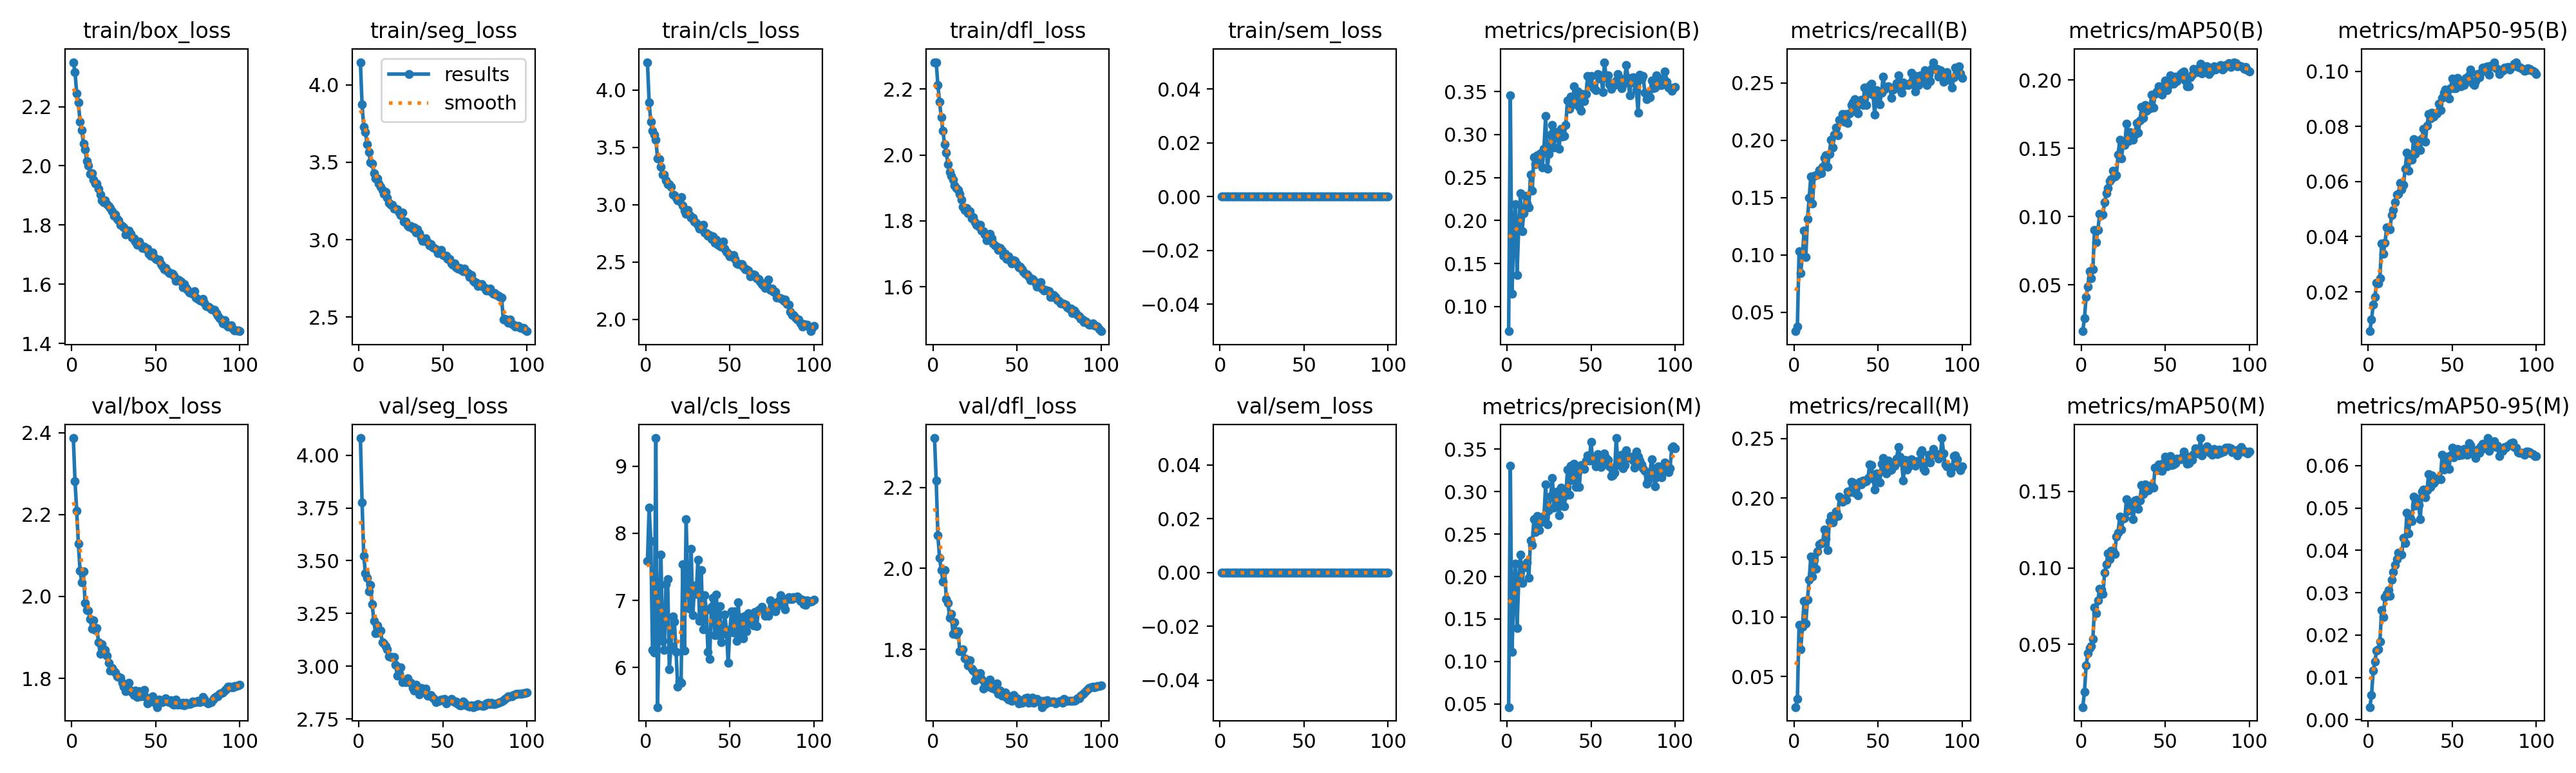

The table this chart was drawn from, first rows:
epoch, time, train/box_loss, train/seg_loss, train/cls_loss, train/dfl_loss, train/sem_loss, metrics/precision(B), metrics/recall(B), metrics/mAP50(B), metrics/mAP50-95(B), metrics/precision(M), metrics/recall(M), metrics/mAP50(M), metrics/mAP50-95(M), val/box_loss, val/seg_loss, val/cls_loss, val/dfl_loss, val/sem_loss, lr/pg0, lr/pg1, lr/pg2
1, 54.1, 2.35, 4.147, 4.243, 2.281, 0, 0.07135, 0.03342, 0.016, 0.00572, 0.04615, 0.02441, 0.00907, 0.003, 2.387, 4.081, 7.587, 2.321, 0, 0.000333, 0.000333, 0.06704
2, 106.7, 2.318, 3.873, 3.892, 2.282, 0, 0.3456, 0.03756, 0.02558, 0.00992, 0.3303, 0.03136, 0.01898, 0.00582, 2.282, 3.776, 8.382, 2.217, 0, 0.0006597, 0.0006597, 0.03403
3, 158.8, 2.245, 3.73, 3.721, 2.213, 0, 0.1152, 0.1032, 0.04124, 0.01526, 0.1112, 0.09331, 0.03636, 0.01156, 2.209, 3.524, 7.886, 2.082, 0, 0.0009798, 0.0009798, 0.001017
4, 210.5, 2.214, 3.697, 3.647, 2.161, 0, 0.1836, 0.08421, 0.04871, 0.01806, 0.1785, 0.07281, 0.04411, 0.01379, 2.129, 3.439, 6.262, 2.026, 0, 0.0009703, 0.0009703, 0.0009703
5, 262, 2.149, 3.617, 3.61, 2.114, 0, 0.2188, 0.1002, 0.05988, 0.02327, 0.2154, 0.09206, 0.04782, 0.01628, 2.063, 3.42, 6.221, 1.997, 0, 0.0009604, 0.0009604, 0.0009604
6, 314.2, 2.12, 3.569, 3.567, 2.073, 0, 0.1367, 0.1213, 0.05502, 0.02302, 0.1394, 0.1133, 0.04894, 0.01666, 2.034, 3.356, 9.418, 1.967, 0, 0.0009505, 0.0009505, 0.0009505
7, 365.5, 2.076, 3.501, 3.404, 2.032, 0, 0.1935, 0.09825, 0.06162, 0.02486, 0.1956, 0.0948, 0.05352, 0.01842, 2.061, 3.384, 5.412, 1.996, 0, 0.0009406, 0.0009406, 0.0009406
8, 417.1, 2.055, 3.492, 3.399, 2.008, 0, 0.2314, 0.1312, 0.09007, 0.03759, 0.2257, 0.1148, 0.07402, 0.02594, 1.985, 3.294, 6.627, 1.924, 0, 0.0009307, 0.0009307, 0.0009307
9, 468.8, 2.016, 3.43, 3.333, 1.972, 0, 0.188, 0.1498, 0.08134, 0.03376, 0.1921, 0.1312, 0.07054, 0.02426, 1.966, 3.215, 7.685, 1.914, 0, 0.0009208, 0.0009208, 0.0009208
10, 520.4, 2.001, 3.395, 3.263, 1.949, 0, 0.2083, 0.1687, 0.09013, 0.03765, 0.2107, 0.1511, 0.07881, 0.02895, 1.966, 3.156, 6.398, 1.879, 0, 0.0009109, 0.0009109, 0.0009109
11, 571.2, 1.972, 3.395, 3.263, 1.937, 0, 0.229, 0.1451, 0.1019, 0.04328, 0.2143, 0.1338, 0.08655, 0.02967, 1.945, 3.194, 6.267, 1.887, 0, 0.000901, 0.000901, 0.000901
12, 621.4, 1.974, 3.361, 3.214, 1.925, 0, 0.2197, 0.1692, 0.101, 0.04299, 0.2167, 0.1483, 0.08604, 0.03067, 1.921, 3.159, 7.241, 1.839, 0, 0.0008911, 0.0008911, 0.0008911
13, 674.5, 1.954, 3.34, 3.181, 1.907, 0, 0.215, 0.1694, 0.1017, 0.04277, 0.1982, 0.1408, 0.08298, 0.02922, 1.941, 3.17, 7.319, 1.867, 0, 0.0008812, 0.0008812, 0.0008812
14, 727.4, 1.94, 3.319, 3.179, 1.899, 0, 0.2533, 0.17, 0.1107, 0.04789, 0.2428, 0.1552, 0.09682, 0.03314, 1.919, 3.112, 5.974, 1.836, 0, 0.0008713, 0.0008713, 0.0008713
15, 779.8, 1.94, 3.294, 3.155, 1.894, 0, 0.2345, 0.174, 0.1169, 0.04958, 0.237, 0.1609, 0.1022, 0.03487, 1.923, 3.109, 6.319, 1.846, 0, 0.0008614, 0.0008614, 0.0008614
16, 832, 1.923, 3.309, 3.091, 1.882, 0, 0.274, 0.1714, 0.1207, 0.05237, 0.2673, 0.1619, 0.1095, 0.03655, 1.888, 3.095, 6.759, 1.796, 0, 0.0008515, 0.0008515, 0.0008515
17, 883.9, 1.903, 3.27, 3.082, 1.864, 0, 0.2656, 0.1767, 0.126, 0.05537, 0.2525, 0.1619, 0.1058, 0.03799, 1.861, 3.081, 6.685, 1.795, 0, 0.0008416, 0.0008416, 0.0008416
18, 935.7, 1.883, 3.236, 3.059, 1.844, 0, 0.2761, 0.1848, 0.1276, 0.05557, 0.2712, 0.1736, 0.1114, 0.03946, 1.884, 3.048, 6.238, 1.8, 0, 0.0008317, 0.0008317, 0.0008317
19, 987.3, 1.877, 3.227, 3.041, 1.834, 0, 0.2703, 0.1872, 0.1337, 0.05952, 0.2547, 0.1661, 0.1111, 0.039, 1.863, 3.044, 5.715, 1.779, 0, 0.0008218, 0.0008218, 0.0008218
20, 1039, 1.883, 3.223, 3.033, 1.838, 0, 0.2779, 0.177, 0.1294, 0.05705, 0.2634, 0.1563, 0.1093, 0.03898, 1.87, 3.042, 5.798, 1.776, 0, 0.0008119, 0.0008119, 0.0008119
21, 1090, 1.87, 3.201, 3.066, 1.824, 0, 0.2619, 0.188, 0.1301, 0.05878, 0.2675, 0.1805, 0.1206, 0.04296, 1.855, 3.044, 5.775, 1.761, 0, 0.000802, 0.000802, 0.000802
22, 1142, 1.864, 3.2, 2.996, 1.829, 0, 0.2837, 0.2006, 0.1454, 0.06458, 0.271, 0.1846, 0.1231, 0.04177, 1.839, 3.006, 7.536, 1.773, 0, 0.0007921, 0.0007921, 0.0007921
23, 1194, 1.856, 3.195, 2.948, 1.807, 0, 0.3219, 0.1935, 0.1561, 0.0704, 0.3083, 0.1795, 0.1334, 0.04882, 1.819, 2.954, 6.25, 1.753, 0, 0.0007822, 0.0007822, 0.0007822
24, 1246, 1.847, 3.176, 2.922, 1.811, 0, 0.2606, 0.2051, 0.1426, 0.06399, 0.2611, 0.1833, 0.125, 0.04404, 1.825, 2.966, 8.211, 1.748, 0, 0.0007723, 0.0007723, 0.0007723
25, 1297, 1.831, 3.159, 2.955, 1.797, 0, 0.2773, 0.2109, 0.153, 0.06957, 0.2778, 0.1885, 0.1325, 0.04744, 1.818, 2.994, 7.261, 1.725, 0, 0.0007624, 0.0007624, 0.0007624
26, 1347, 1.836, 3.174, 2.909, 1.789, 0, 0.2998, 0.2042, 0.1523, 0.06792, 0.2952, 0.1846, 0.1326, 0.04687, 1.814, 2.923, 6.881, 1.741, 0, 0.0007525, 0.0007525, 0.0007525
27, 1398, 1.821, 3.118, 2.887, 1.785, 0, 0.3109, 0.2181, 0.1682, 0.07531, 0.3163, 0.201, 0.1448, 0.05264, 1.805, 2.936, 7.764, 1.74, 0, 0.0007426, 0.0007426, 0.0007426
28, 1449, 1.815, 3.116, 2.888, 1.789, 0, 0.2846, 0.2172, 0.1554, 0.06999, 0.2814, 0.1997, 0.1373, 0.05059, 1.803, 2.925, 6.784, 1.741, 0, 0.0007327, 0.0007327, 0.0007327
29, 1501, 1.8, 3.094, 2.856, 1.771, 0, 0.3032, 0.2229, 0.1618, 0.07352, 0.283, 0.1966, 0.1389, 0.05226, 1.801, 2.942, 7.225, 1.727, 0, 0.0007228, 0.0007228, 0.0007228
30, 1552, 1.796, 3.085, 2.841, 1.768, 0, 0.3015, 0.2161, 0.1613, 0.07491, 0.3001, 0.1995, 0.1412, 0.05076, 1.789, 2.924, 7.099, 1.704, 0, 0.0007129, 0.0007129, 0.0007129
31, 1604, 1.792, 3.088, 2.82, 1.758, 0, 0.2835, 0.2228, 0.1562, 0.07137, 0.2723, 0.1981, 0.1318, 0.0473, 1.78, 2.921, 7.604, 1.718, 0, 0.000703, 0.000703, 0.000703
32, 1656, 1.768, 3.072, 2.793, 1.741, 0, 0.3068, 0.2153, 0.1599, 0.07548, 0.3046, 0.2052, 0.1439, 0.05395, 1.768, 2.897, 6.692, 1.708, 0, 0.0006931, 0.0006931, 0.0006931
33, 1707, 1.78, 3.08, 2.821, 1.756, 0, 0.2975, 0.2232, 0.1687, 0.07909, 0.2835, 0.2048, 0.1444, 0.05442, 1.775, 2.884, 7.448, 1.718, 0, 0.0006832, 0.0006832, 0.0006832
34, 1759, 1.781, 3.046, 2.827, 1.76, 0, 0.2981, 0.2306, 0.1613, 0.07451, 0.2827, 0.2138, 0.1386, 0.05257, 1.789, 2.913, 6.567, 1.726, 0, 0.0006733, 0.0006733, 0.0006733
35, 1810, 1.77, 3.068, 2.758, 1.747, 0, 0.3114, 0.2328, 0.1706, 0.08015, 0.2956, 0.2132, 0.144, 0.05423, 1.77, 2.9, 7.079, 1.705, 0, 0.0006634, 0.0006634, 0.0006634
36, 1862, 1.758, 3.041, 2.751, 1.731, 0, 0.3398, 0.2359, 0.1802, 0.08457, 0.3257, 0.2041, 0.154, 0.05801, 1.766, 2.868, 6.858, 1.709, 0, 0.0006535, 0.0006535, 0.0006535
37, 1913, 1.756, 3.014, 2.729, 1.726, 0, 0.3296, 0.2251, 0.1724, 0.08286, 0.2961, 0.2098, 0.1483, 0.05501, 1.76, 2.898, 6.233, 1.702, 0, 0.0006436, 0.0006436, 0.0006436
38, 1965, 1.745, 2.993, 2.737, 1.722, 0, 0.344, 0.2234, 0.182, 0.08505, 0.3303, 0.2021, 0.1546, 0.05763, 1.77, 2.887, 6.13, 1.716, 0, 0.0006337, 0.0006337, 0.0006337
39, 2016, 1.733, 2.993, 2.699, 1.711, 0, 0.3349, 0.2338, 0.1776, 0.08358, 0.3137, 0.2137, 0.1503, 0.05593, 1.755, 2.879, 6.906, 1.691, 0, 0.0006238, 0.0006238, 0.0006238
40, 2068, 1.743, 3.008, 2.725, 1.718, 0, 0.356, 0.2351, 0.1788, 0.08444, 0.3327, 0.2113, 0.151, 0.05644, 1.769, 2.894, 7.041, 1.699, 0, 0.0006139, 0.0006139, 0.0006139
41, 2119, 1.733, 2.983, 2.666, 1.709, 0, 0.3358, 0.2309, 0.1795, 0.08475, 0.3054, 0.2144, 0.1536, 0.05692, 1.756, 2.862, 6.48, 1.687, 0, 0.000604, 0.000604, 0.000604
42, 2170, 1.723, 2.964, 2.696, 1.695, 0, 0.3499, 0.246, 0.1894, 0.08812, 0.3237, 0.2136, 0.154, 0.05697, 1.758, 2.861, 7.086, 1.688, 0, 0.0005941, 0.0005941, 0.0005941
43, 2221, 1.728, 2.97, 2.65, 1.701, 0, 0.3325, 0.2306, 0.18, 0.08579, 0.3053, 0.2139, 0.1525, 0.05673, 1.771, 2.863, 6.486, 1.694, 0, 0.0005842, 0.0005842, 0.0005842
44, 2273, 1.721, 2.949, 2.638, 1.685, 0, 0.3275, 0.2411, 0.1897, 0.09039, 0.3317, 0.217, 0.1657, 0.06263, 1.755, 2.851, 6.914, 1.681, 0, 0.0005743, 0.0005743, 0.0005743
45, 2325, 1.721, 2.947, 2.634, 1.693, 0, 0.3468, 0.2474, 0.1919, 0.09225, 0.3286, 0.2282, 0.1643, 0.05905, 1.739, 2.844, 6.375, 1.677, 0, 0.0005644, 0.0005644, 0.0005644
46, 2376, 1.703, 2.938, 2.679, 1.679, 0, 0.3386, 0.2493, 0.1955, 0.09341, 0.3265, 0.2277, 0.1675, 0.06096, 1.752, 2.831, 6.501, 1.685, 0, 0.0005545, 0.0005545, 0.0005545
47, 2428, 1.696, 2.914, 2.617, 1.671, 0, 0.3468, 0.2395, 0.1921, 0.09288, 0.3367, 0.2165, 0.1638, 0.06217, 1.747, 2.835, 6.789, 1.673, 0, 0.0005446, 0.0005446, 0.0005446
48, 2479, 1.706, 2.925, 2.591, 1.681, 0, 0.368, 0.2222, 0.1894, 0.08996, 0.343, 0.207, 0.1633, 0.0592, 1.757, 2.836, 6.562, 1.688, 0, 0.0005347, 0.0005347, 0.0005347
49, 2531, 1.692, 2.934, 2.571, 1.678, 0, 0.3594, 0.2439, 0.1958, 0.0939, 0.3367, 0.2204, 0.1686, 0.0624, 1.742, 2.841, 6.067, 1.678, 0, 0.0005248, 0.0005248, 0.0005248
50, 2582, 1.685, 2.903, 2.553, 1.669, 0, 0.3683, 0.2424, 0.1996, 0.09721, 0.3585, 0.2201, 0.1729, 0.06424, 1.743, 2.842, 6.559, 1.68, 0, 0.0005149, 0.0005149, 0.0005149
51, 2634, 1.683, 2.898, 2.558, 1.66, 0, 0.3556, 0.2314, 0.1929, 0.09379, 0.3364, 0.2128, 0.1662, 0.06189, 1.73, 2.846, 6.836, 1.667, 0, 0.000505, 0.000505, 0.000505
52, 2685, 1.684, 2.897, 2.56, 1.662, 0, 0.3528, 0.2414, 0.196, 0.09371, 0.3389, 0.2285, 0.1715, 0.06256, 1.748, 2.825, 6.522, 1.675, 0, 0.0004951, 0.0004951, 0.0004951
53, 2737, 1.668, 2.874, 2.528, 1.653, 0, 0.3517, 0.2555, 0.2035, 0.09745, 0.3297, 0.2336, 0.1731, 0.06389, 1.744, 2.837, 6.841, 1.669, 0, 0.0004852, 0.0004852, 0.0004852
54, 2789, 1.661, 2.876, 2.491, 1.646, 0, 0.3705, 0.2446, 0.1983, 0.09585, 0.3446, 0.2251, 0.1672, 0.06243, 1.743, 2.837, 6.398, 1.675, 0, 0.0004753, 0.0004753, 0.0004753
55, 2840, 1.651, 2.848, 2.483, 1.639, 0, 0.3649, 0.2465, 0.1974, 0.0944, 0.3396, 0.2208, 0.1676, 0.06265, 1.746, 2.845, 6.969, 1.679, 0, 0.0004654, 0.0004654, 0.0004654
56, 2891, 1.656, 2.837, 2.483, 1.638, 0, 0.3686, 0.2469, 0.2026, 0.09641, 0.3287, 0.2314, 0.1686, 0.06251, 1.752, 2.835, 6.489, 1.681, 0, 0.0004555, 0.0004555, 0.0004555
57, 2943, 1.644, 2.845, 2.482, 1.631, 0, 0.3494, 0.2459, 0.1992, 0.09487, 0.3357, 0.2232, 0.1714, 0.064, 1.744, 2.83, 6.756, 1.668, 0, 0.0004456, 0.0004456, 0.0004456
58, 2994, 1.638, 2.822, 2.459, 1.619, 0, 0.3842, 0.237, 0.2022, 0.09745, 0.3447, 0.224, 0.1711, 0.06393, 1.742, 2.831, 6.44, 1.671, 0, 0.0004357, 0.0004357, 0.0004357
59, 3046, 1.638, 2.812, 2.438, 1.624, 0, 0.3657, 0.2443, 0.2043, 0.09716, 0.3395, 0.2278, 0.1712, 0.06255, 1.746, 2.822, 6.771, 1.682, 0, 0.0004258, 0.0004258, 0.0004258
60, 3098, 1.635, 2.817, 2.437, 1.62, 0, 0.3689, 0.2459, 0.2056, 0.09856, 0.3372, 0.227, 0.1725, 0.06524, 1.738, 2.814, 6.545, 1.669, 0, 0.0004159, 0.0004159, 0.0004159
... 40 more rows
